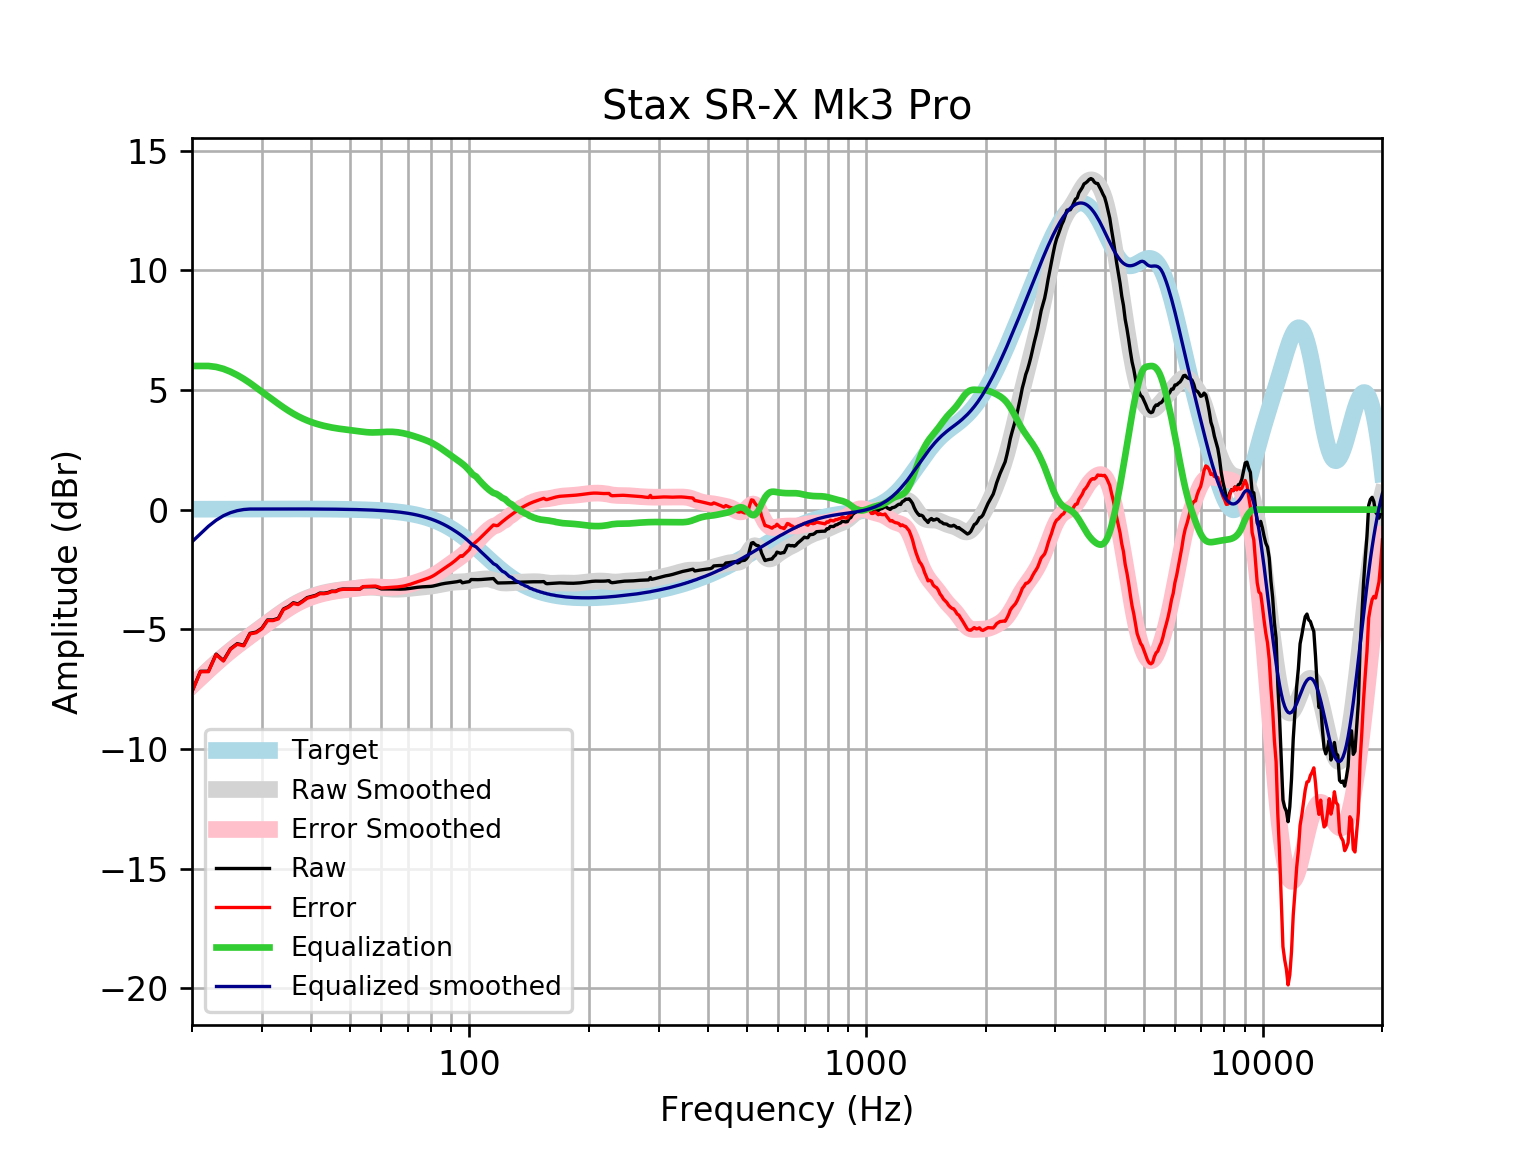

Values plotted in this chart, from the file beside it:
frequency, raw, error, smoothed, error_smoothed, equalization, equalized_raw, equalized_smoothed, target
20, -7.592, -7.608, -7.343, -7.36, 6, -1.592, -1.343, 0.01648
21, -6.754, -6.772, -7.009, -7.027, 6, -0.7543, -1.009, 0.01765
22, -6.752, -6.771, -6.696, -6.715, 6, -0.7518, -0.6962, 0.01876
23, -6.037, -6.057, -6.405, -6.425, 5.96, -0.07707, -0.4449, 0.01983
24, -6.303, -6.324, -6.135, -6.156, 5.879, -0.4242, -0.2562, 0.02084
25, -5.815, -5.836, -5.89, -5.911, 5.762, -0.05314, -0.128, 0.02179
26, -5.6, -5.623, -5.665, -5.687, 5.62, 0.02032, -0.04449, 0.02269
27, -5.667, -5.69, -5.457, -5.481, 5.461, -0.2052, 0.004166, 0.02353
28, -5.168, -5.192, -5.263, -5.287, 5.287, 0.1191, 0.02433, 0.02431
29, -5.118, -5.143, -5.077, -5.102, 5.102, -0.01571, 0.02504, 0.02502
30, -4.953, -4.979, -4.898, -4.923, 4.923, -0.0297, 0.02567, 0.02566
31, -4.608, -4.634, -4.723, -4.749, 4.749, 0.1415, 0.02623, 0.02622
32, -4.609, -4.636, -4.554, -4.581, 4.581, -0.02805, 0.02668, 0.02668
33, -4.54, -4.567, -4.393, -4.42, 4.42, -0.1197, 0.02704, 0.02704
34, -4.15, -4.177, -4.243, -4.27, 4.27, 0.1204, 0.02728, 0.02728
35, -4.05, -4.078, -4.105, -4.132, 4.132, 0.08198, 0.0274, 0.0274
36, -3.891, -3.919, -3.981, -4.009, 4.009, 0.1173, 0.02739, 0.02739
37, -3.94, -3.967, -3.872, -3.9, 3.9, -0.03991, 0.02723, 0.02723
38, -3.817, -3.844, -3.778, -3.805, 3.805, -0.01132, 0.02691, 0.02692
39, -3.677, -3.703, -3.698, -3.724, 3.724, 0.04742, 0.02643, 0.02644
40, -3.626, -3.652, -3.629, -3.655, 3.655, 0.02843, 0.02578, 0.02579
41, -3.579, -3.604, -3.57, -3.595, 3.595, 0.016, 0.02495, 0.02496
42, -3.487, -3.511, -3.52, -3.544, 3.544, 0.05729, 0.02393, 0.02393
43, -3.491, -3.514, -3.477, -3.5, 3.5, 0.008371, 0.02272, 0.02272
44, -3.465, -3.486, -3.441, -3.462, 3.462, -0.002987, 0.0213, 0.0213
45, -3.405, -3.424, -3.41, -3.429, 3.429, 0.02459, 0.01968, 0.01967
46, -3.408, -3.426, -3.384, -3.402, 3.402, -0.006357, 0.01785, 0.01783
47, -3.339, -3.355, -3.363, -3.378, 3.378, 0.03964, 0.01579, 0.01577
48, -3.317, -3.331, -3.345, -3.358, 3.358, 0.04088, 0.0135, 0.01347
49, -3.319, -3.33, -3.329, -3.34, 3.34, 0.02054, 0.01097, 0.01094
50, -3.32, -3.328, -3.314, -3.322, 3.322, 0.001376, 0.008186, 0.008144
51, -3.321, -3.326, -3.298, -3.304, 3.304, -0.0172, 0.005126, 0.00508
52, -3.32, -3.322, -3.283, -3.285, 3.285, -0.03528, 0.001774, 0.001724
53, -3.319, -3.317, -3.268, -3.267, 3.267, -0.05247, -0.001894, -0.001946
54, -3.222, -3.216, -3.255, -3.25, 3.25, 0.02794, -0.005905, -0.005958
55, -3.22, -3.21, -3.246, -3.236, 3.236, 0.0153, -0.01029, -0.01034
56, -3.22, -3.205, -3.241, -3.226, 3.226, 0.006696, -0.01508, -0.01514
57, -3.22, -3.199, -3.243, -3.223, 3.223, 0.003053, -0.02033, -0.02038
58, -3.219, -3.193, -3.25, -3.224, 3.224, 0.004571, -0.02607, -0.02611
59, -3.262, -3.229, -3.262, -3.23, 3.23, -0.03223, -0.03234, -0.03238
60, -3.314, -3.275, -3.276, -3.237, 3.237, -0.07722, -0.03921, -0.03925
61, -3.314, -3.267, -3.291, -3.245, 3.245, -0.06914, -0.04672, -0.04675
62, -3.314, -3.259, -3.305, -3.25, 3.25, -0.0639, -0.05494, -0.05496
63, -3.315, -3.251, -3.316, -3.252, 3.252, -0.06346, -0.06392, -0.06393
64, -3.318, -3.244, -3.323, -3.249, 3.249, -0.06862, -0.07372, -0.07373
65, -3.321, -3.236, -3.326, -3.242, 3.242, -0.07894, -0.0844, -0.08441
66, -3.323, -3.227, -3.326, -3.23, 3.23, -0.09306, -0.09604, -0.09603
67, -3.323, -3.214, -3.322, -3.214, 3.214, -0.1093, -0.1087, -0.1087
68, -3.32, -3.198, -3.316, -3.194, 3.194, -0.1262, -0.1224, -0.1224
69, -3.313, -3.176, -3.308, -3.171, 3.171, -0.1426, -0.1372, -0.1372
70, -3.303, -3.15, -3.298, -3.145, 3.145, -0.1582, -0.1533, -0.1533
71, -3.289, -3.119, -3.287, -3.116, 3.116, -0.1733, -0.1706, -0.1706
72, -3.274, -3.085, -3.275, -3.086, 3.086, -0.1884, -0.1892, -0.1892
73, -3.259, -3.05, -3.263, -3.054, 3.054, -0.2046, -0.2092, -0.2092
74, -3.245, -3.015, -3.253, -3.022, 3.022, -0.2231, -0.2306, -0.2305
75, -3.234, -2.981, -3.243, -2.989, 2.989, -0.2451, -0.2535, -0.2534
76, -3.227, -2.949, -3.234, -2.956, 2.956, -0.271, -0.2778, -0.2778
77, -3.223, -2.919, -3.226, -2.922, 2.922, -0.3008, -0.3037, -0.3037
78, -3.219, -2.888, -3.217, -2.886, 2.886, -0.3334, -0.3312, -0.3312
79, -3.215, -2.854, -3.208, -2.848, 2.848, -0.3672, -0.3604, -0.3603
... 553 more rows
